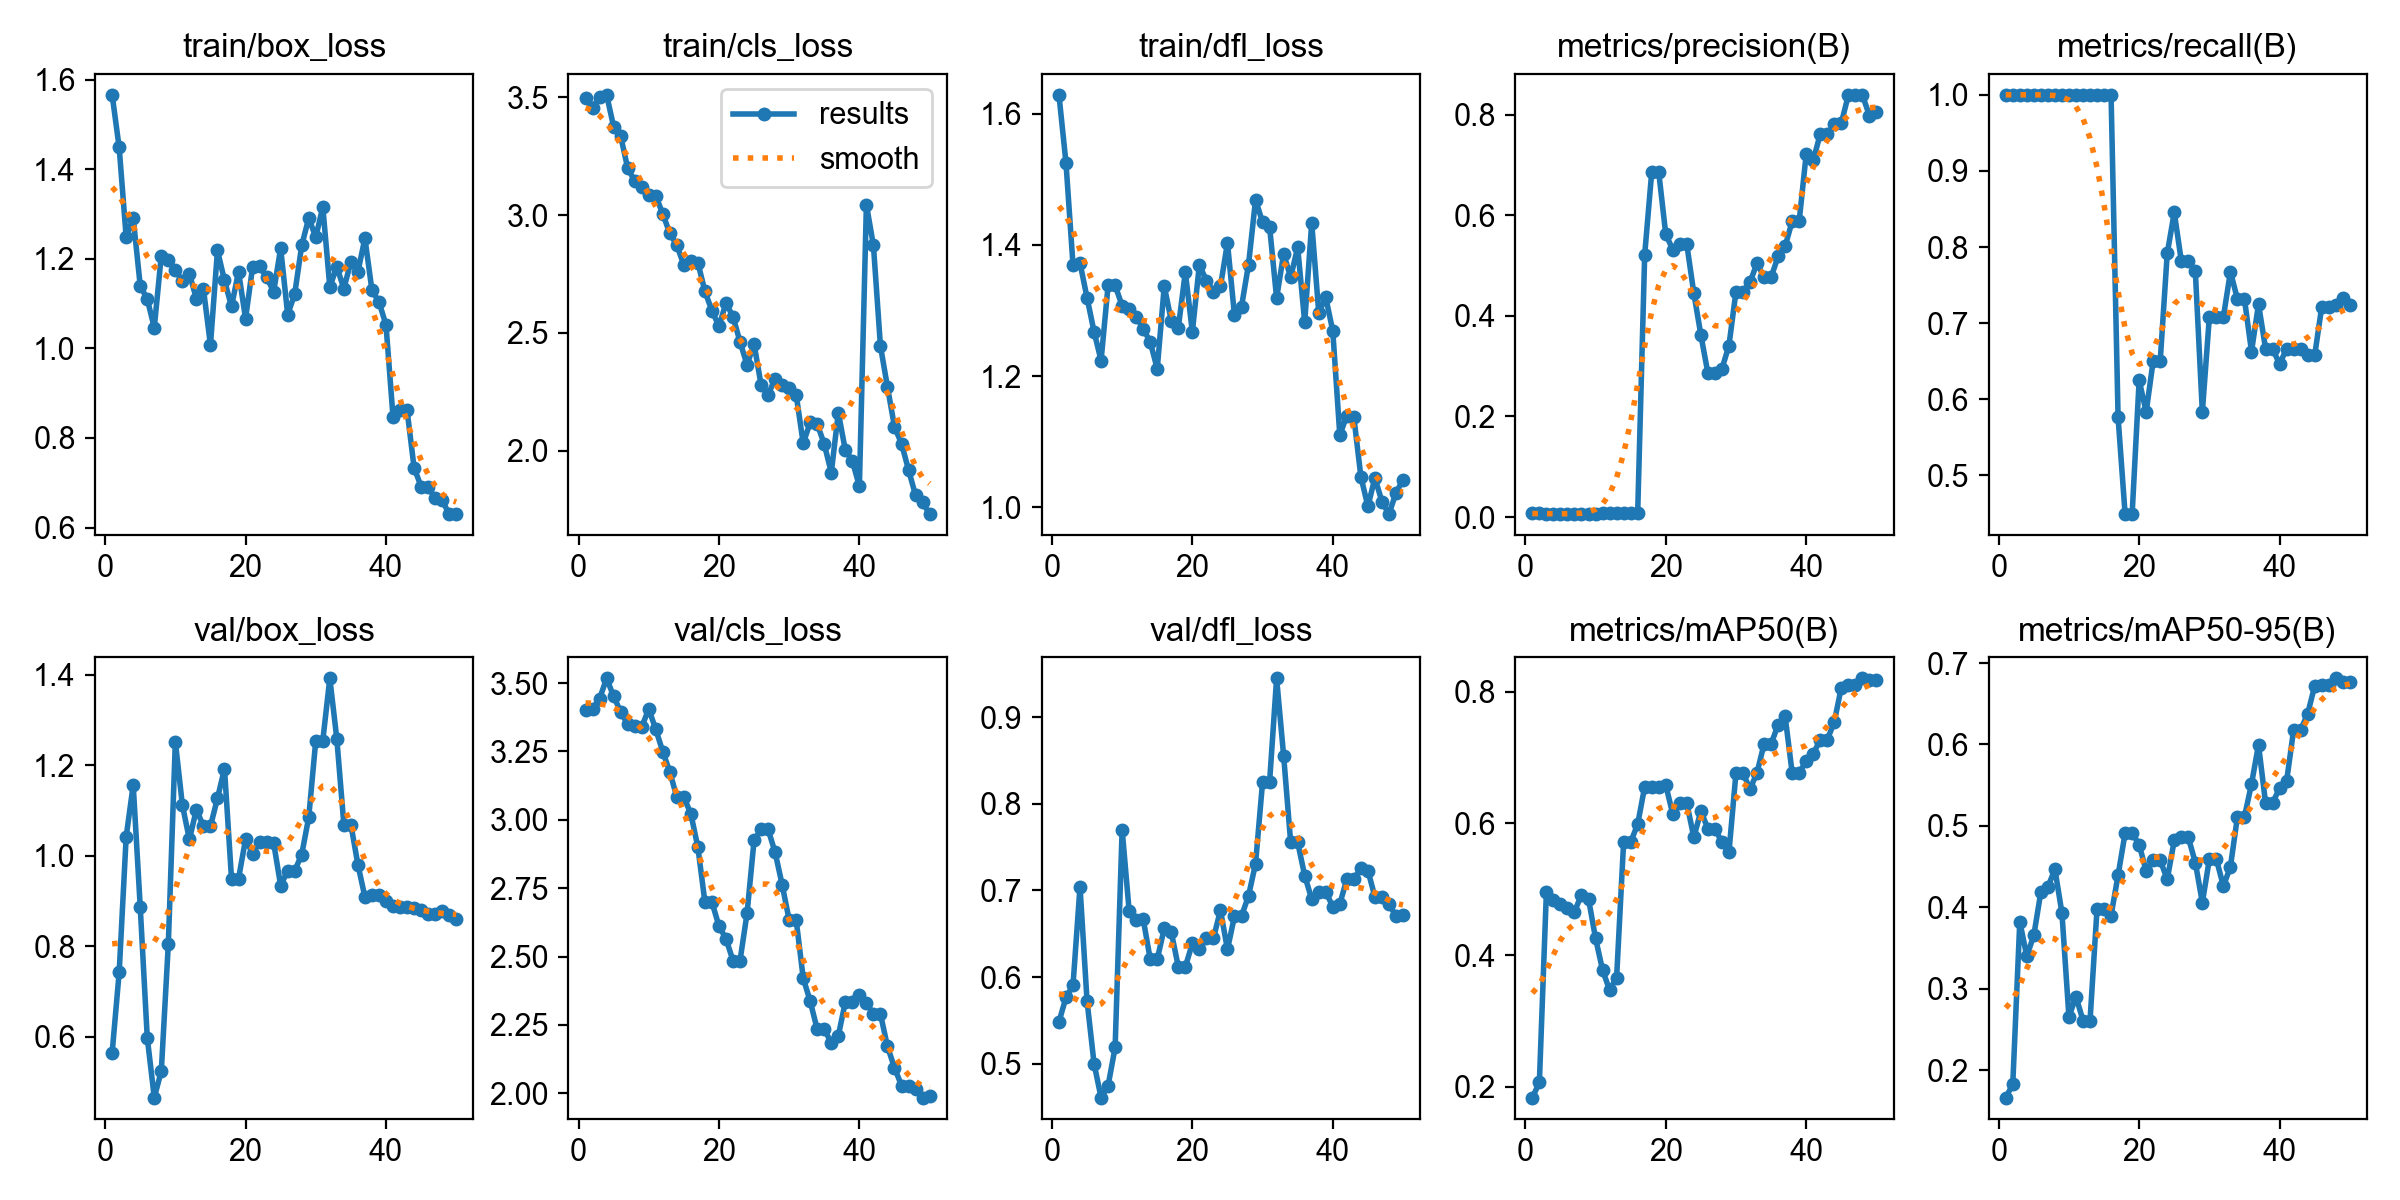

Source data for this figure (header and first rows):
epoch, time, train/box_loss, train/cls_loss, train/dfl_loss, metrics/precision(B), metrics/recall(B), metrics/mAP50(B), metrics/mAP50-95(B), val/box_loss, val/cls_loss, val/dfl_loss, lr/pg0, lr/pg1, lr/pg2
1, 15.11, 1.566, 3.495, 1.628, 0.00749, 1, 0.1835, 0.1665, 0.5644, 3.4, 0.5482, 5e-05, 5e-05, 5e-05
2, 28.3, 1.448, 3.455, 1.525, 0.00735, 1, 0.2064, 0.1827, 0.7421, 3.407, 0.5764, 0.0001078, 0.0001078, 0.0001078
3, 39.45, 1.248, 3.502, 1.37, 0.00663, 1, 0.4957, 0.3825, 1.042, 3.443, 0.5904, 0.0001632, 0.0001632, 0.0001632
4, 49.89, 1.291, 3.51, 1.372, 0.00611, 1, 0.4841, 0.3401, 1.157, 3.517, 0.7043, 0.0002162, 0.0002162, 0.0002162
5, 60.2, 1.14, 3.375, 1.319, 0.0058, 1, 0.4778, 0.3659, 0.8868, 3.451, 0.5726, 0.0002668, 0.0002668, 0.0002668
6, 70.66, 1.11, 3.335, 1.268, 0.00644, 1, 0.4714, 0.4189, 0.598, 3.394, 0.5001, 0.000315, 0.000315, 0.000315
7, 81.54, 1.046, 3.198, 1.224, 0.00646, 1, 0.4659, 0.4251, 0.4652, 3.35, 0.4608, 0.0003608, 0.0003608, 0.0003608
8, 91.95, 1.207, 3.145, 1.338, 0.00595, 1, 0.4914, 0.4468, 0.5236, 3.341, 0.4746, 0.0004043, 0.0004043, 0.0004043
9, 102.1, 1.198, 3.119, 1.338, 0.00581, 1, 0.4853, 0.3934, 0.8047, 3.339, 0.5187, 0.0004453, 0.0004453, 0.0004453
10, 112.6, 1.174, 3.086, 1.307, 0.00596, 1, 0.4255, 0.2655, 1.253, 3.405, 0.7701, 0.0004839, 0.0004839, 0.0004839
11, 122.9, 1.15, 3.081, 1.302, 0.00772, 1, 0.3773, 0.2906, 1.112, 3.33, 0.6761, 0.0005201, 0.0005201, 0.0005201
12, 133.4, 1.166, 3.005, 1.29, 0.0078, 1, 0.3467, 0.2611, 1.036, 3.249, 0.6654, 0.000554, 0.000554, 0.000554
13, 143.5, 1.111, 2.922, 1.272, 0.00811, 1, 0.3655, 0.2606, 1.102, 3.175, 0.6668, 0.0005854, 0.0005854, 0.0005854
14, 153.7, 1.133, 2.872, 1.252, 0.00797, 1, 0.5715, 0.398, 1.065, 3.082, 0.6205, 0.0006144, 0.0006144, 0.0006144
15, 163.7, 1.007, 2.787, 1.211, 0.00797, 1, 0.5715, 0.398, 1.065, 3.082, 0.6205, 0.000641, 0.000641, 0.000641
16, 174.1, 1.219, 2.806, 1.337, 0.00745, 1, 0.5986, 0.39, 1.127, 3.022, 0.6562, 0.0006653, 0.0006653, 0.0006653
17, 184.9, 1.152, 2.798, 1.284, 0.522, 0.5761, 0.6556, 0.4396, 1.192, 2.899, 0.6519, 0.0006803, 0.0006803, 0.0006803
18, 195.4, 1.094, 2.676, 1.274, 0.6861, 0.4491, 0.6551, 0.4911, 0.9494, 2.699, 0.6118, 0.0006603, 0.0006603, 0.0006603
19, 205.6, 1.171, 2.594, 1.358, 0.6861, 0.4491, 0.6551, 0.4911, 0.9494, 2.699, 0.6118, 0.0006404, 0.0006404, 0.0006404
20, 215.8, 1.066, 2.528, 1.267, 0.5627, 0.625, 0.6583, 0.4772, 1.037, 2.611, 0.6388, 0.0006204, 0.0006204, 0.0006204
21, 226, 1.181, 2.627, 1.37, 0.5321, 0.5833, 0.6139, 0.4445, 1.005, 2.565, 0.632, 0.0006004, 0.0006004, 0.0006004
22, 236.3, 1.183, 2.568, 1.345, 0.5424, 0.6505, 0.6304, 0.4579, 1.031, 2.485, 0.6447, 0.0005804, 0.0005804, 0.0005804
23, 246.6, 1.159, 2.462, 1.329, 0.5424, 0.6505, 0.6304, 0.4579, 1.031, 2.485, 0.6447, 0.0005604, 0.0005604, 0.0005604
24, 257, 1.126, 2.364, 1.337, 0.4451, 0.7917, 0.579, 0.4345, 1.029, 2.657, 0.6772, 0.0005405, 0.0005405, 0.0005405
25, 267.2, 1.223, 2.453, 1.403, 0.3624, 0.8455, 0.6185, 0.4823, 0.9342, 2.924, 0.6319, 0.0005205, 0.0005205, 0.0005205
26, 277.4, 1.075, 2.279, 1.293, 0.2863, 0.782, 0.5921, 0.486, 0.967, 2.965, 0.6702, 0.0005005, 0.0005005, 0.0005005
27, 287.5, 1.121, 2.237, 1.306, 0.2863, 0.782, 0.5921, 0.486, 0.967, 2.965, 0.6702, 0.0004805, 0.0004805, 0.0004805
28, 297.6, 1.23, 2.305, 1.37, 0.2948, 0.768, 0.5712, 0.4551, 1.003, 2.881, 0.6937, 0.0004605, 0.0004605, 0.0004605
29, 307.8, 1.291, 2.28, 1.469, 0.3412, 0.5833, 0.5561, 0.4059, 1.085, 2.763, 0.7309, 0.0004406, 0.0004406, 0.0004406
30, 318, 1.248, 2.264, 1.434, 0.4486, 0.7083, 0.6765, 0.4591, 1.255, 2.633, 0.825, 0.0004206, 0.0004206, 0.0004206
31, 328.9, 1.316, 2.236, 1.428, 0.4486, 0.7083, 0.6765, 0.4591, 1.255, 2.633, 0.825, 0.0004006, 0.0004006, 0.0004006
32, 339.2, 1.137, 2.031, 1.319, 0.4672, 0.7083, 0.6519, 0.4261, 1.393, 2.421, 0.9448, 0.0003806, 0.0003806, 0.0003806
33, 349.5, 1.182, 2.12, 1.386, 0.5052, 0.7676, 0.677, 0.4501, 1.258, 2.336, 0.8554, 0.0003606, 0.0003606, 0.0003606
34, 360.1, 1.133, 2.113, 1.351, 0.477, 0.7315, 0.7205, 0.5113, 1.069, 2.233, 0.7555, 0.0003407, 0.0003407, 0.0003407
35, 370.4, 1.193, 2.027, 1.396, 0.477, 0.7315, 0.7205, 0.5113, 1.069, 2.233, 0.7555, 0.0003207, 0.0003207, 0.0003207
36, 380.6, 1.171, 1.907, 1.282, 0.5184, 0.6627, 0.7498, 0.5514, 0.9807, 2.185, 0.717, 0.0003007, 0.0003007, 0.0003007
37, 391.1, 1.246, 2.162, 1.434, 0.5386, 0.725, 0.7628, 0.5997, 0.9088, 2.211, 0.6899, 0.0002807, 0.0002807, 0.0002807
38, 401.5, 1.13, 2.001, 1.297, 0.5884, 0.6667, 0.6769, 0.5282, 0.9132, 2.334, 0.6983, 0.0002607, 0.0002607, 0.0002607
39, 411.6, 1.104, 1.955, 1.32, 0.5884, 0.6667, 0.6769, 0.5282, 0.9132, 2.334, 0.6983, 0.0002408, 0.0002408, 0.0002408
40, 422.1, 1.052, 1.849, 1.269, 0.7217, 0.6461, 0.6946, 0.5464, 0.8999, 2.358, 0.6813, 0.0002208, 0.0002208, 0.0002208
41, 433.5, 0.847, 3.044, 1.11, 0.7096, 0.6667, 0.7057, 0.5549, 0.8893, 2.33, 0.6841, 0.0002008, 0.0002008, 0.0002008
42, 443.7, 0.8616, 2.871, 1.14, 0.7619, 0.6667, 0.7269, 0.618, 0.8859, 2.29, 0.7131, 0.0001808, 0.0001808, 0.0001808
43, 453.6, 0.8623, 2.444, 1.138, 0.7619, 0.6667, 0.7269, 0.618, 0.8859, 2.29, 0.7131, 0.0001608, 0.0001608, 0.0001608
44, 463.7, 0.7338, 2.27, 1.047, 0.7812, 0.6582, 0.754, 0.6377, 0.8836, 2.171, 0.7256, 0.0001409, 0.0001409, 0.0001409
45, 476.8, 0.6914, 2.101, 1.002, 0.7836, 0.6576, 0.8061, 0.6719, 0.8807, 2.093, 0.7228, 0.0001209, 0.0001209, 0.0001209
46, 492.1, 0.6904, 2.03, 1.045, 0.8391, 0.7213, 0.8098, 0.6728, 0.8709, 2.028, 0.6925, 0.0001009, 0.0001009, 0.0001009
47, 502.6, 0.665, 1.918, 1.009, 0.8391, 0.7213, 0.8098, 0.6728, 0.8709, 2.028, 0.6925, 8.092e-05, 8.092e-05, 8.092e-05
48, 518.8, 0.6606, 1.81, 0.9898, 0.84, 0.7237, 0.8203, 0.6812, 0.8788, 2.017, 0.6845, 6.094e-05, 6.094e-05, 6.094e-05
49, 529.8, 0.63, 1.78, 1.022, 0.7989, 0.7329, 0.8181, 0.6771, 0.8695, 1.984, 0.6702, 4.096e-05, 4.096e-05, 4.096e-05
50, 540.5, 0.631, 1.73, 1.042, 0.8065, 0.7238, 0.8181, 0.6771, 0.8604, 1.99, 0.6715, 2.098e-05, 2.098e-05, 2.098e-05
